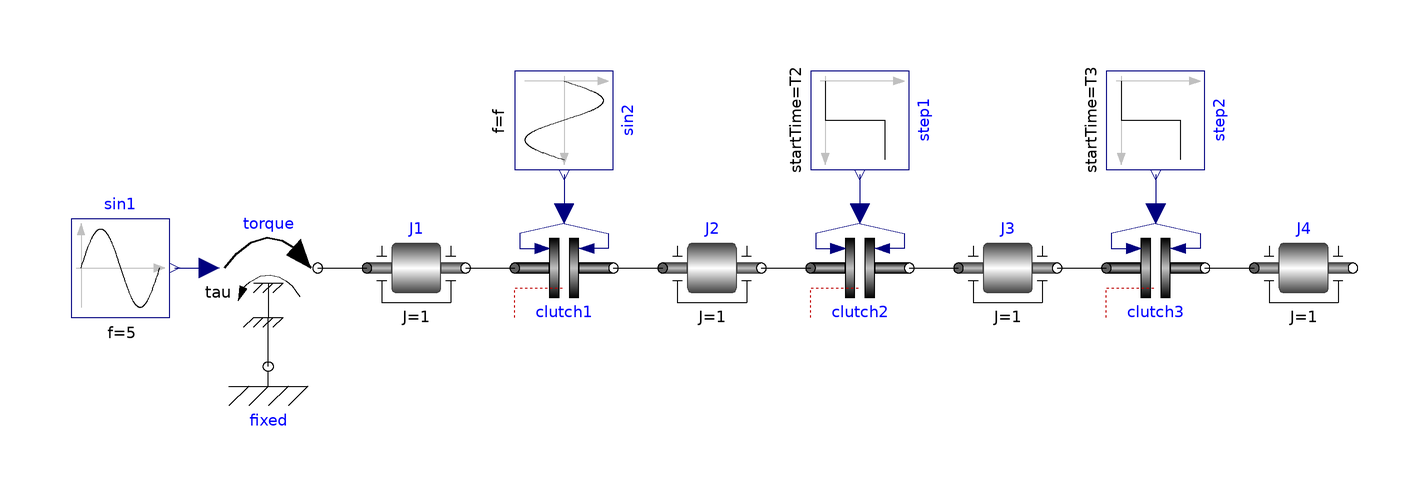

The Modelica model whose source follows is shown above as a component diagram (icons at their Placement, wires along their Line points).

model CoupledClutches "Drive train with 3 dynamically coupled clutches"
  extends .Modelica.Icons.Example;
  parameter .Modelica.Units.SI.Frequency f=0.2
    "Frequency of sine function to invoke clutch1";
  parameter .Modelica.Units.SI.Time T2=0.4 "Time when clutch2 is invoked";
  parameter .Modelica.Units.SI.Time T3=0.9 "Time when clutch3 is invoked";

  .Modelica.Mechanics.Rotational.Components.Inertia J1(
    J=1,
    phi(fixed=true, start=0),
    w(start=10, fixed=true)) annotation (Placement(transformation(extent={{
            -70,-10},{-50,10}})));
  .Modelica.Mechanics.Rotational.Sources.Torque torque(useSupport=true) annotation (Placement(
        transformation(extent={{-100,-10},{-80,10}})));
  .Modelica.Mechanics.Rotational.Components.Clutch clutch1(peak=1.1, fn_max=20) annotation (
      Placement(transformation(extent={{-40,-10},{-20,10}})));
  .Modelica.Blocks.Sources.Sine sin1(amplitude=10, f=5) annotation (
      Placement(transformation(extent={{-130,-10},{-110,10}})));
  .Modelica.Blocks.Sources.Step step1(startTime=T2) annotation (Placement(
        transformation(
        origin={25,35},
        extent={{-5,-5},{15,15}},
        rotation=270)));
  .Modelica.Mechanics.Rotational.Components.Inertia J2(
    J=1,
    phi(fixed=true, start=0),
    w(fixed=true, start=0)) annotation (Placement(transformation(extent={{-10,
            -10},{10,10}})));
  .Modelica.Mechanics.Rotational.Components.Clutch clutch2(peak=1.1, fn_max=20) annotation (
      Placement(transformation(extent={{20,-10},{40,10}})));
  .Modelica.Mechanics.Rotational.Components.Inertia J3(
    J=1,
    phi(fixed=true, start=0),
    w(fixed=true, start=0)) annotation (Placement(transformation(extent={{
            50,-10},{70,10}})));
  .Modelica.Mechanics.Rotational.Components.Clutch clutch3(peak=1.1, fn_max=20) annotation (
      Placement(transformation(extent={{80,-10},{100,10}})));
  .Modelica.Mechanics.Rotational.Components.Inertia J4(
    J=1,
    phi(fixed=true, start=0),
    w(fixed=true, start=0)) annotation (Placement(transformation(extent={{
            110,-10},{130,10}})));
  .Modelica.Blocks.Sources.Sine sin2(
    amplitude=1,
    f=f,
    phase=1.570796326794897) annotation (Placement(transformation(
        origin={-35,35},
        extent={{-5,-5},{15,15}},
        rotation=270)));
  .Modelica.Blocks.Sources.Step step2(startTime=T3) annotation (Placement(
        transformation(
        origin={85,35},
        extent={{-5,-5},{15,15}},
        rotation=270)));
  .Modelica.Mechanics.Rotational.Components.Fixed fixed annotation (Placement(transformation(
          extent={{-100,-30},{-80,-10}})));
equation
  connect(torque.flange, J1.flange_a)
    annotation (Line(points={{-80,0},{-70,0}}));
  connect(J1.flange_b, clutch1.flange_a)
    annotation (Line(points={{-50,0},{-40,0}}));
  connect(clutch1.flange_b, J2.flange_a)
    annotation (Line(points={{-20,0},{-10,0}}));
  connect(J2.flange_b, clutch2.flange_a)
    annotation (Line(points={{10,0},{10,0},{20,0}}));
  connect(clutch2.flange_b, J3.flange_a)
    annotation (Line(points={{40,0},{50,0}}));
  connect(J3.flange_b, clutch3.flange_a)
    annotation (Line(points={{70,0},{80,0}}));
  connect(clutch3.flange_b, J4.flange_a)
    annotation (Line(points={{100,0},{110,0}}));
  connect(sin1.y, torque.tau)
    annotation (Line(points={{-109,0},{-102,0}}, color={0,0,127}));
  connect(sin2.y, clutch1.f_normalized) annotation (Line(points={{-30,19},{
          -30,19},{-30,11}}, color={0,0,127}));
  connect(step1.y, clutch2.f_normalized) annotation (Line(points={{30,19},{
          30,19},{30,10},{30,11}}, color={0,0,127}));
  connect(step2.y, clutch3.f_normalized)
    annotation (Line(points={{90,19},{90,19},{90,11}}, color={0,0,127}));
  connect(fixed.flange, torque.support) annotation (Line(points={{-90,-20},
          {-90,-11},{-90,-10}}));
  annotation (
    Documentation(info="<html>
<p>This example demonstrates how variable structure
drive trains are handled. The drive train consists
of 4 inertias and 3 clutches, where the clutches
are controlled by input signals. The system has
2^3=8 different configurations and 3^3 = 27
different states (every clutch may be in forward
sliding, backward sliding or locked mode when the
relative angular velocity is zero). By invoking the
clutches at different time instances, the switching
of the configurations can be studied.</p>
<p>Simulate the system for 1.2 seconds with the
following initial values:<br>
J1.w = 10.</p>
<p>Plot the following variables:<br>
angular velocities of inertias (J1.w, J2.w, J3.w,
J4.w), frictional torques of clutches (clutchX.tau),
frictional mode of clutches (clutchX.mode) where
mode = -1/0/+1 means backward sliding,
locked, forward sliding.</p>

</html>"),
    __Dymola_Commands(file=
          "modelica://Modelica/Resources/Scripts/Dymola/Mechanics/Rotational/CoupledClutches.mos"
        "Simulate and Plot"),
    experiment(StopTime=1.5, Interval=0.001),
    Diagram(coordinateSystem(preserveAspectRatio=false, extent={{-140,-100},
            {140,100}})));
end CoupledClutches;